Dataset: Spectrograms (GitHub, Nsajid9/Orca-call-Classifier-Machine). Classes: call, no call.

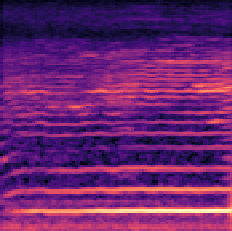
Label: no call

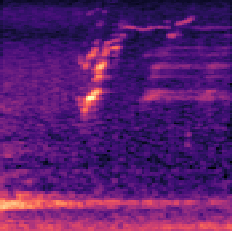
Label: no call

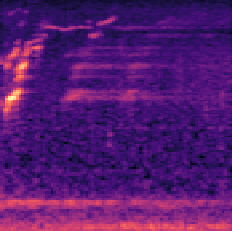
Label: no call

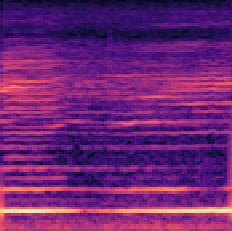
Label: call

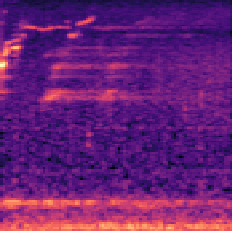
Label: call

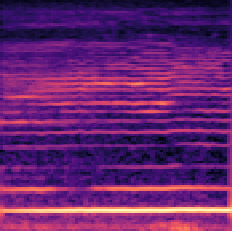
Label: call
